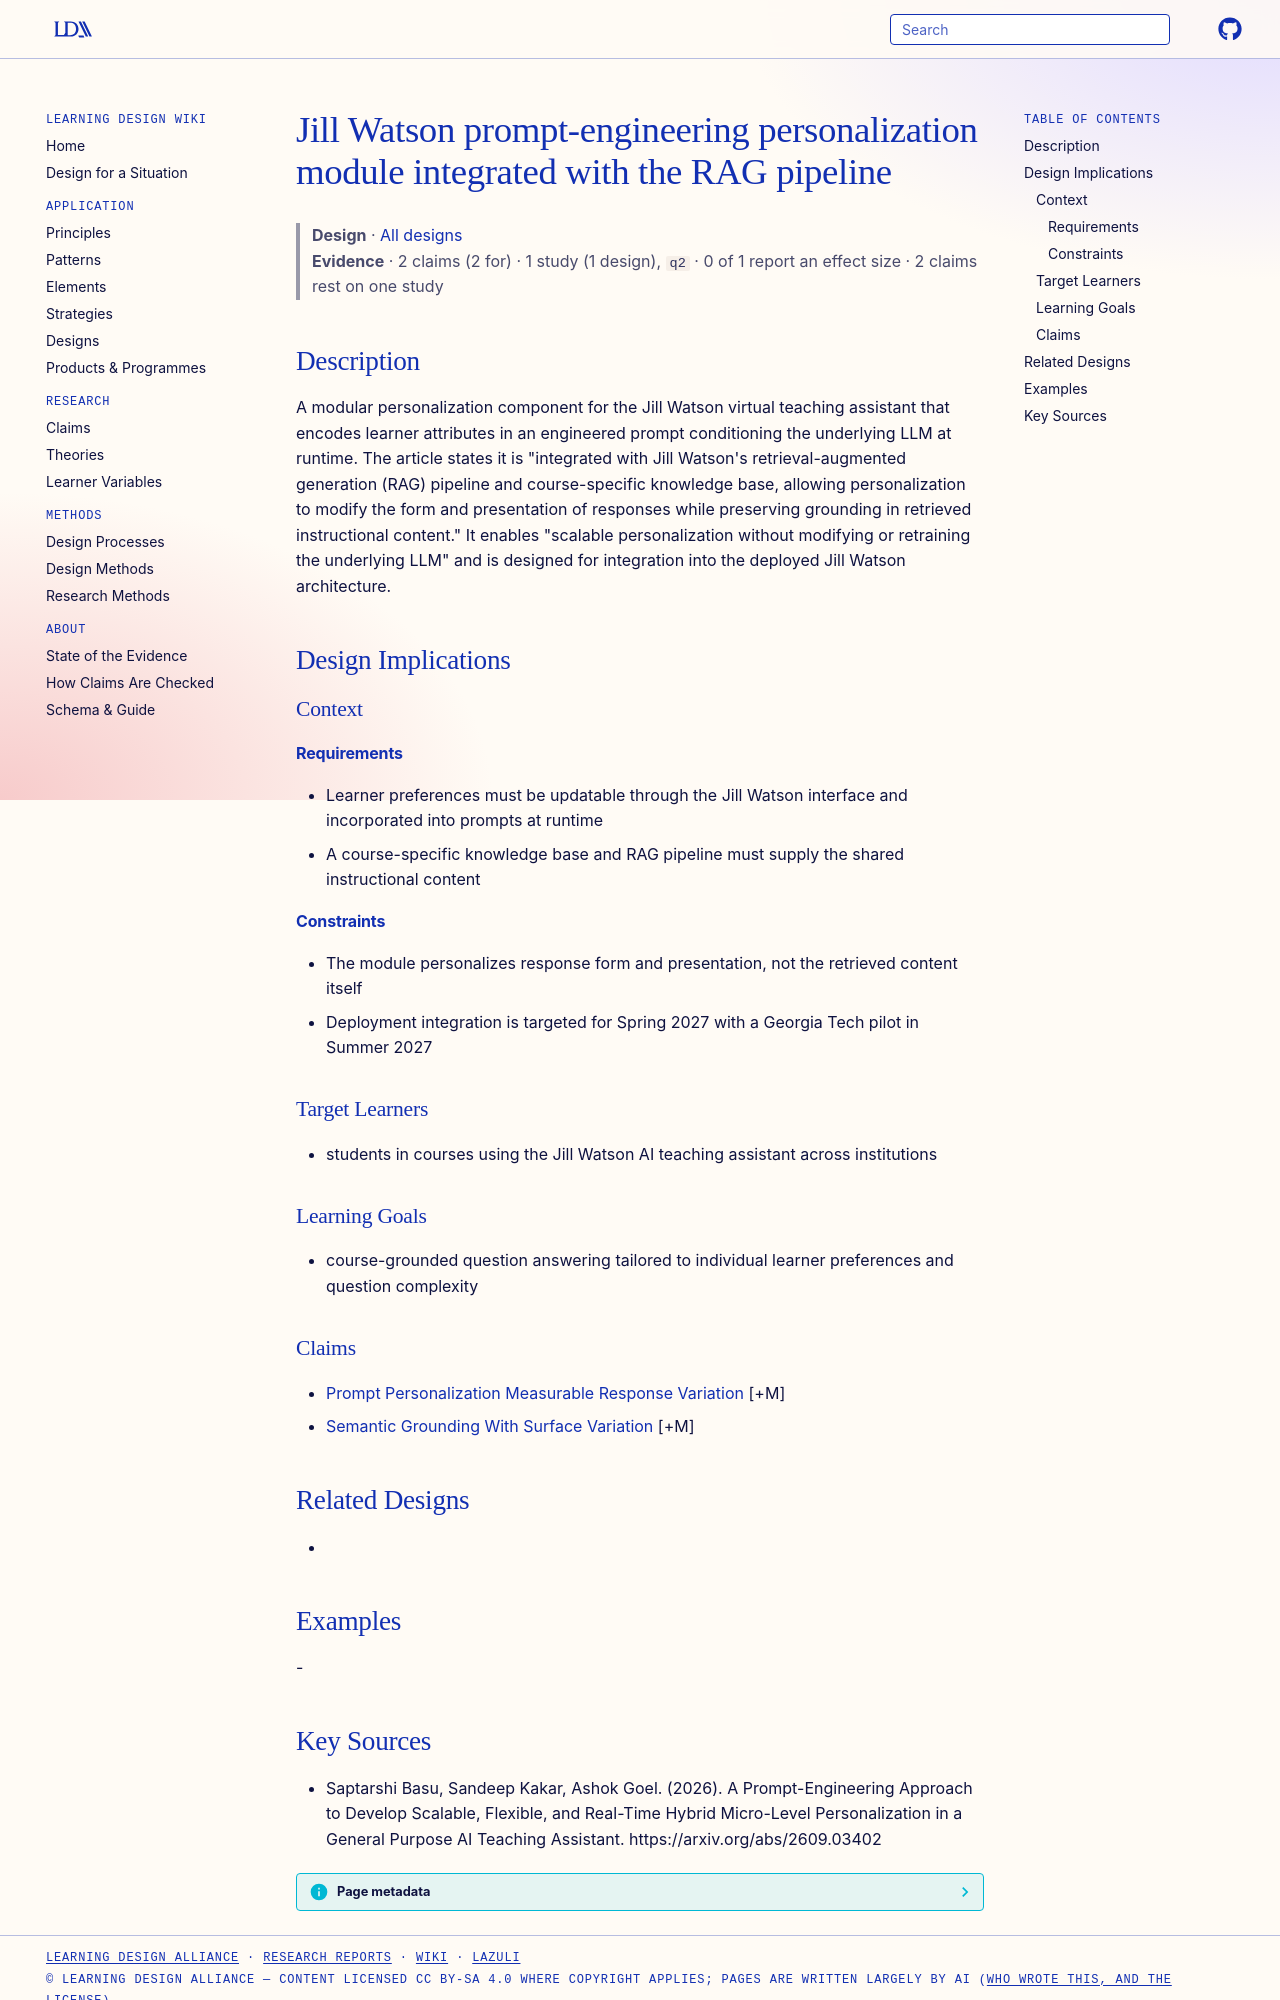

repository: Learning-Design-Alliance/learning-wiki · page: designs/jill-watson-prompt-personalization-module/index.html · generator: mkdocs

---
type: design
id: jill-watson-prompt-personalization-module
title: Jill Watson prompt-engineering personalization module integrated with the RAG pipeline
description: A modular personalization component for the Jill Watson virtual teaching assistant that encodes learner attributes in an engineered prompt conditioning the underlying LLM at runtime.
status: review
generated:
  by: "process:settle-candidates"
  at: 2026-10-11
sources:
  - id: saptarshi-basu-2026
    resource: "https://arxiv.org/abs/2609.03402"
    title: "Saptarshi Basu, Sandeep Kakar, Ashok Goel. (2026). A Prompt-Engineering Approach to Develop Scalable, Flexible, and Real-Time Hybrid Micro-Level Personalization in a General Purpose AI Teaching Assistant. https://arxiv.org/abs/2609.03402"
    author: Saptarshi Basu, Sandeep Kakar, Ashok Goel
---

# Jill Watson prompt-engineering personalization module integrated with the RAG pipeline

> **Design** · [All designs](index.md)
> **Evidence** · 2 claims (2 for) · 1 study (1 design), `q2` · 0 of 1 report an effect size · 2 claims rest on one study

## Description
A modular personalization component for the Jill Watson virtual teaching assistant that encodes learner attributes in an engineered prompt conditioning the underlying LLM at runtime. The article states it is "integrated with Jill Watson's retrieval-augmented generation (RAG) pipeline and course-specific knowledge base, allowing personalization to modify the form and presentation of responses while preserving grounding in retrieved instructional content." It enables "scalable personalization without modifying or retraining the underlying LLM" and is designed for integration into the deployed Jill Watson architecture.

## Design Implications

### Context
#### Requirements
- Learner preferences must be updatable through the Jill Watson interface and incorporated into prompts at runtime
- A course-specific knowledge base and RAG pipeline must supply the shared instructional content
#### Constraints
- The module personalizes response form and presentation, not the retrieved content itself
- Deployment integration is targeted for Spring 2027 with a Georgia Tech pilot in Summer 2027

### Target Learners
- students in courses using the Jill Watson AI teaching assistant across institutions

### Learning Goals
- course-grounded question answering tailored to individual learner preferences and question complexity

### Claims
- [Prompt Personalization Measurable Response Variation](../claims/prompt-personalization-measurable-response-variation.md) [+M]
- [Semantic Grounding With Surface Variation](../claims/semantic-grounding-with-surface-variation.md) [+M]

## Related Designs
- 

## Examples
-
